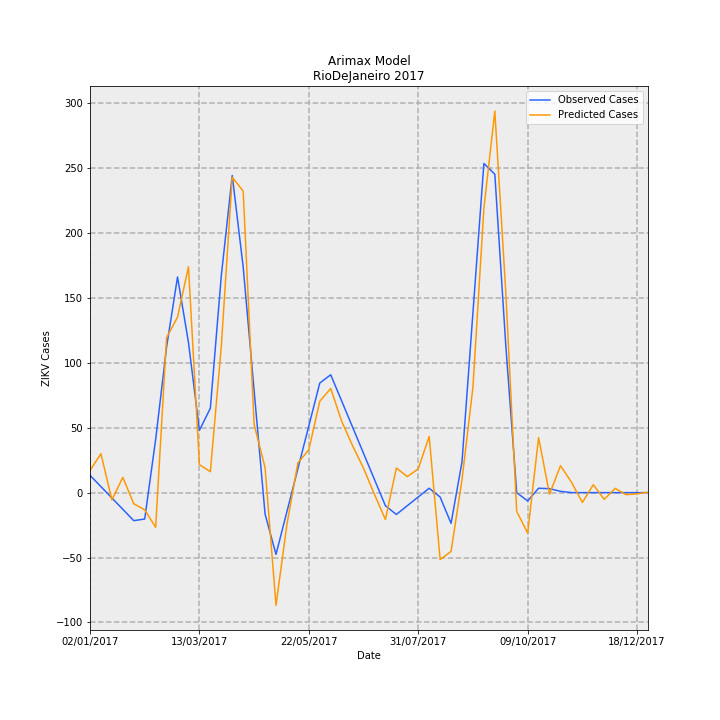

The file beside this chart, header and first rows:
Date, predictions_incidence, observed_incidence, Predicted Cases, Observed Cases, error
02/01/2017, 0.1017, 0.0799, 17.01, 13.36, 3.65
09/01/2017, 0.1792, 0.02763, 29.97, 4.619, 25.35
16/01/2017, -0.03383, -0.02464, -5.656, -4.119, -1.536
23/01/2017, 0.07031, -0.07691, 11.75, -12.86, 24.61
30/01/2017, -0.05132, -0.1292, -8.58, -21.6, 13.02
06/02/2017, -0.07934, -0.1216, -13.26, -20.33, 7.07
13/02/2017, -0.1597, 0.2448, -26.71, 40.93, -67.64
20/02/2017, 0.7144, 0.6711, 119.4, 112.2, 7.245
27/02/2017, 0.808, 0.9934, 135.1, 166.1, -30.99
06/03/2017, 1.041, 0.6921, 174, 115.7, 58.28
13/03/2017, 0.1289, 0.2868, 21.55, 47.96, -26.41
20/03/2017, 0.09644, 0.389, 16.12, 65.04, -48.92
27/03/2017, 0.6736, 0.9987, 112.6, 167, -54.35
03/04/2017, 1.453, 1.461, 242.9, 244.3, -1.345
10/04/2017, 1.389, 1.039, 232.2, 173.8, 58.43
17/04/2017, 0.3138, 0.4703, 52.46, 78.64, -26.18
24/04/2017, 0.1154, -0.09865, 19.3, -16.49, 35.79
01/05/2017, -0.519, -0.2845, -86.78, -47.56, -39.21
08/05/2017, -0.1462, -0.0872, -24.45, -14.58, -9.871
15/05/2017, 0.1367, 0.1101, 22.86, 18.41, 4.453
22/05/2017, 0.1973, 0.3074, 32.98, 51.39, -18.41
29/05/2017, 0.4207, 0.5047, 70.34, 84.38, -14.04
05/06/2017, 0.4798, 0.543, 80.22, 90.78, -10.56
12/06/2017, 0.3292, 0.4223, 55.03, 70.61, -15.57
19/06/2017, 0.2158, 0.3016, 36.08, 50.43, -14.36
26/06/2017, 0.1124, 0.181, 18.79, 30.26, -11.46
03/07/2017, -0.008304, 0.0603, -1.388, 10.08, -11.47
10/07/2017, -0.1239, -0.06038, -20.72, -10.09, -10.62
17/07/2017, 0.1135, -0.1006, 18.98, -16.81, 35.79
24/07/2017, 0.07365, -0.0603, 12.31, -10.08, 22.39
31/07/2017, 0.1095, -0.02002, 18.31, -3.348, 21.66
07/08/2017, 0.2591, 0.02025, 43.32, 3.386, 39.94
14/08/2017, -0.3083, -0.02025, -51.54, -3.386, -48.15
21/08/2017, -0.2709, -0.1415, -45.29, -23.66, -21.63
28/08/2017, 0.0594, 0.1415, 9.931, 23.66, -13.73
04/09/2017, 0.4856, 0.829, 81.18, 138.6, -57.41
11/09/2017, 1.309, 1.516, 218.9, 253.5, -34.62
18/09/2017, 1.758, 1.467, 293.8, 245.2, 48.62
25/09/2017, 0.9245, 0.6799, 154.6, 113.7, 40.9
02/10/2017, -0.08632, 0.0, -14.43, 0.0, -14.43
09/10/2017, -0.1861, -0.03833, -31.11, -6.408, -24.7
16/10/2017, 0.2533, 0.02018, 42.35, 3.374, 38.97
23/10/2017, -0.007204, 0.01814, -1.204, 3.033, -4.238
30/10/2017, 0.124, 0.006014, 20.74, 1.005, 19.73
06/11/2017, 0.04855, -3.2397561187433e-05, 8.117, -0.005417, 8.123
13/11/2017, -0.04517, 0.0, -7.552, 0.0, -7.552
20/11/2017, 0.03647, 0.0, 6.097, 0.0, 6.097
27/11/2017, -0.03103, 0.0, -5.188, 0.0, -5.188
04/12/2017, 0.01954, 0.0, 3.267, 0.0, 3.267
11/12/2017, -0.009572, 0.0, -1.6, 0.0, -1.6
18/12/2017, -0.005286, 0.0, -0.8838, 0.0, -0.8838
25/12/2017, 0.0016, 0.0, 0.2675, 0.0, 0.2675
